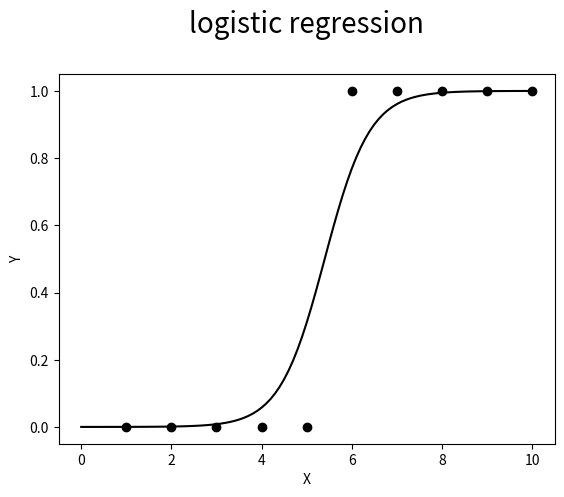

Write the Python code that produced this figure.
"""DOCSTRING
made in 15/3/2025 (d/m/y)

To do list:

 -

Notes:



"""

# imports

import matplotlib.pyplot as plt
import numpy as np

# functions

def abs_error(datax, datay, a, b):
  error = 0

  for item in range(len(datax)):
    error += abs(datay[item] - (1 / (1 + 2.71828**( -a*(datax[item]-b) ))))

  return error/len(datax)

def logistic_regression(datax, datay, epochs, learning_rate, bias_multiplier, debug=False):

  # (1 / (1 + 2.71828**(-a(datax-b)))) | sigmoid
  a=0
  b=0

  goingdown = False # is currently increasing the value
  goingup = False # is currently decreasing the value

  error = 0 # current error
  derror = 0 # error if we change it a bit
  slope = 0 # slope (derivative)

  mode = 0

  for _ in range(epochs):
    mode += 1
    goingdown = False
    goingup = False

    if mode %2 == 0:
      for _ in range(epochs):
        error = abs_error(datax, datay, a, b)
        b += learning_rate*bias_multiplier
        derror = abs_error(datax, datay, a, b)

        slope = derror - error
        b -= learning_rate*bias_multiplier

        # if gradient descent is increasing error, break
        if goingdown and goingup:
          break

        # positive gradient
        if slope > 0:
          b -= learning_rate*bias_multiplier
          goingdown = True

        # positive gradient
        elif slope < 0:
          b += learning_rate*bias_multiplier
          goingup = True

    else:
      for _ in range(epochs):
        error = abs_error(datax, datay, a, b)
        a += learning_rate
        derror = abs_error(datax, datay, a, b)

        slope = derror - error
        a -= learning_rate

        # if gradient descent is increasing error, break
        if goingdown and goingup:
          break

        # positive gradient
        if slope > 0:
          a -= learning_rate
          goingdown = True

        # positive gradient
        elif slope < 0:
          a += learning_rate
          goingup = True

    if mode % 100 == 0 and debug:
      print(f"Training   | {round(a,3):6} | {round(b,3):6} | Error {round(error,3):6} | Epoch {round(mode)}")

  return a, b

# constants

if __name__ == "__main__":
  
  np.random.seed(42)  # For reproducibility
  n_samples = 20
  DATAX = np.array([1,2,3,4,5,6,7,8,9,10])
  DATAY = np.array([0,0,0,0,0,1,1,1,1,1])

  VISUALIZER = []

  count = 0
  while count<len(DATAX):
    VISUALIZER.append(count)
    count += 0.1

  FINAL_VISUALIZER = np.array(VISUALIZER)

  # Main ==========================

  a, b = logistic_regression(DATAX, DATAY, 200, 0.0001, 1000, True)

  # plotting scatter
  plt.scatter(DATAX, DATAY, color='black')  # Plot using only the first feature
  plt.plot(FINAL_VISUALIZER, (1 / (1 + 2.71828**( -a*( FINAL_VISUALIZER - b) ))), color='black') # replace [FINAL_VISUALIZER] with [DATAX] so it uses the same graphing format as the rest

  # texts
  plt.xlabel("X")
  plt.ylabel("Y")
  plt.title("logistic regression", loc='center', fontsize=20, y=1.09)

  # show
  plt.show()